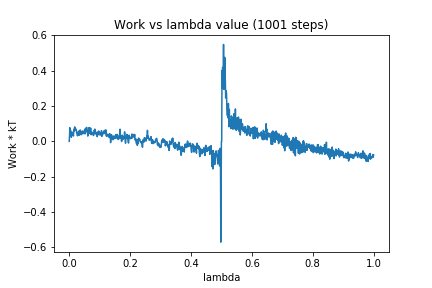

The data file committed next to this chart (first rows):
0, 0.0
1, 0.02979
2, 0.0772
3, 0.03478
4, 0.06569
5, 0.04258
6, 0.0536
7, 0.02329
8, 0.04005
9, 0.03388
10, 0.04827
11, 0.05126
12, 0.04201
13, 0.04173
14, 0.03034
15, 0.06821
16, 0.0608
17, 0.05938
18, 0.08189
19, 0.06528
20, 0.07449
21, 0.0684
22, 0.06786
23, 0.06764
24, 0.05052
25, 0.0491
26, 0.0504
27, 0.03151
28, 0.05066
29, 0.03684
30, 0.03652
31, 0.05813
32, 0.03875
33, 0.04924
34, 0.03519
35, 0.049
36, 0.06462
37, 0.05466
38, 0.04677
39, 0.05428
40, 0.03861
41, 0.03818
42, 0.05271
43, 0.0592
44, 0.05122
45, 0.04814
46, 0.04466
47, 0.04465
48, 0.0486
49, 0.05831
50, 0.05616
51, 0.06823
52, 0.04198
53, 0.06966
54, 0.06376
55, 0.05895
56, 0.0783
57, 0.07765
58, 0.07868
59, 0.05142
60, 0.05243
... 940 more rows
